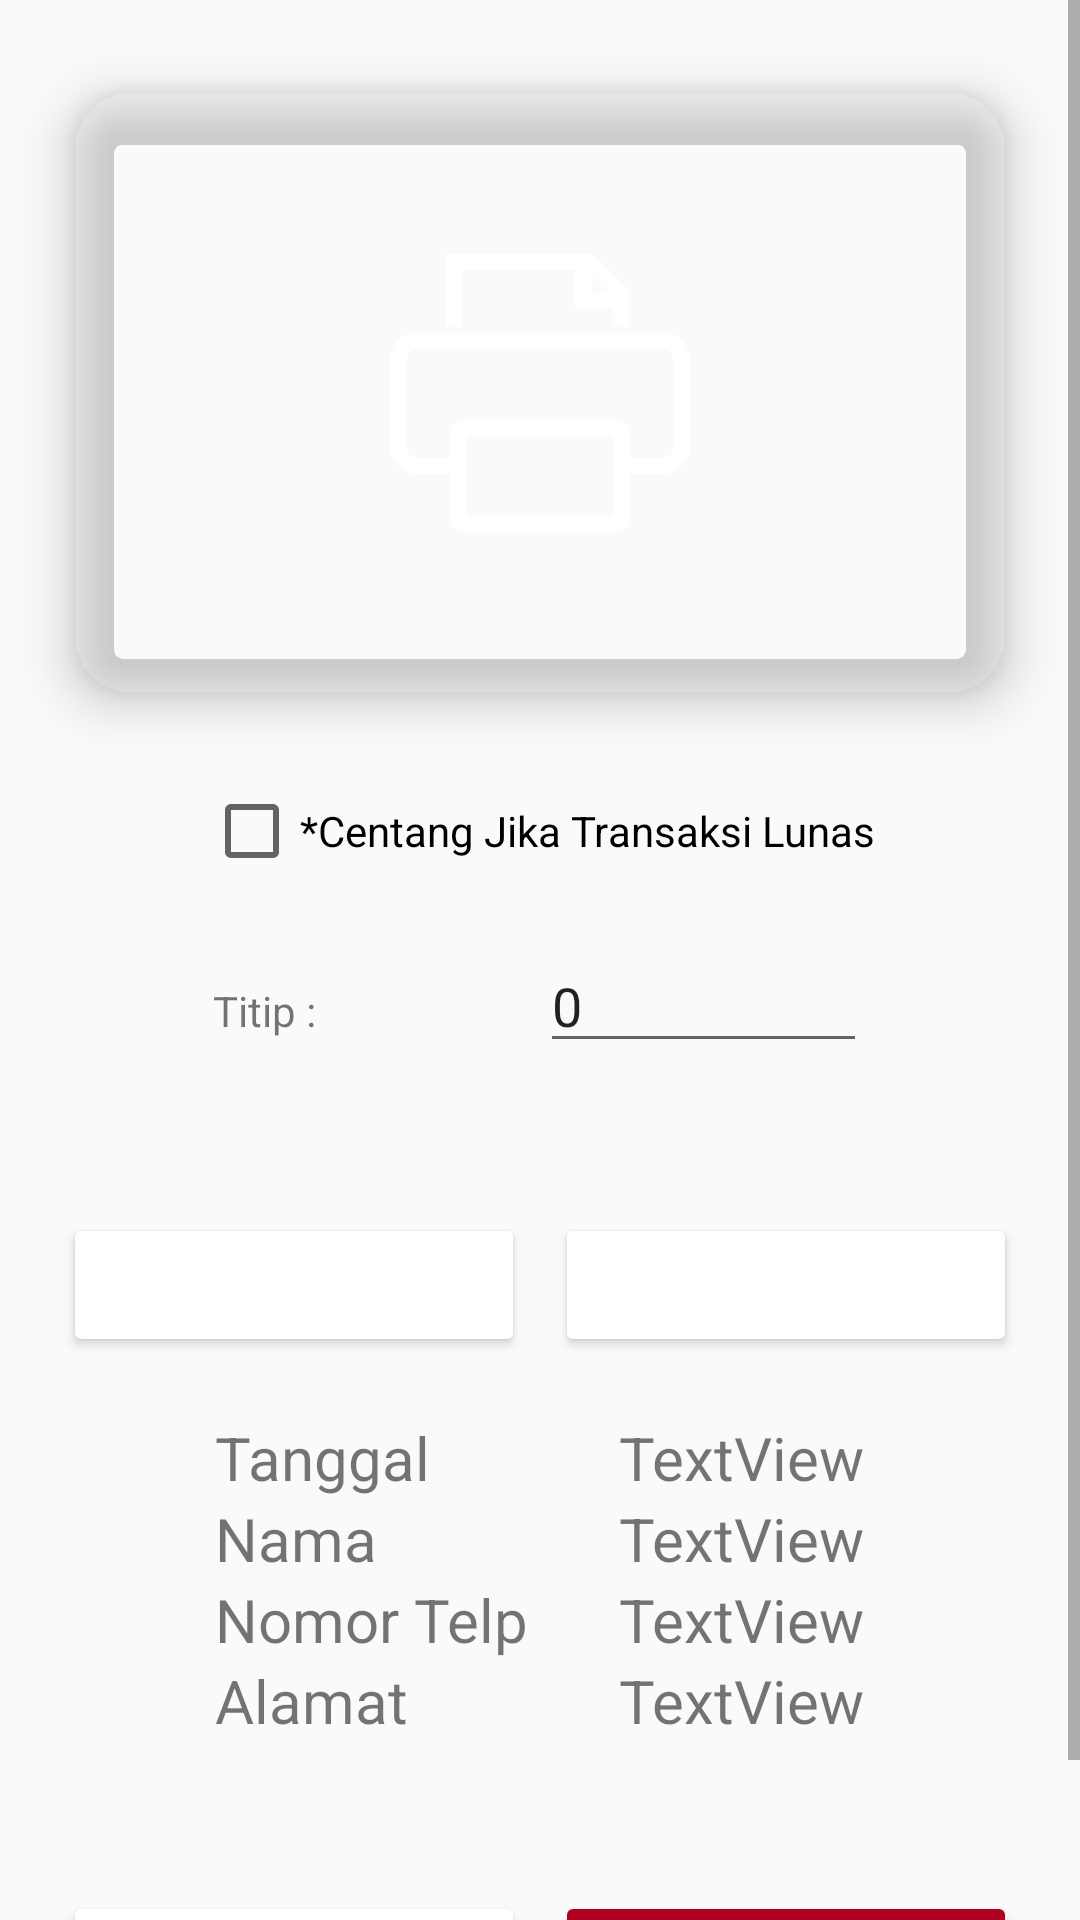

Layout XML and referenced resources for this Android screen:
<!-- AndroidManifest.xml: activity theme Theme.AppCompat.Light -->
<!-- res/layout/activity_rinci_penjualan.xml -->
<?xml version="1.0" encoding="utf-8"?>
<androidx.constraintlayout.widget.ConstraintLayout xmlns:android="http://schemas.android.com/apk/res/android"
    xmlns:app="http://schemas.android.com/apk/res-auto"
    xmlns:tools="http://schemas.android.com/tools"
    android:id="@+id/t"
    android:layout_width="match_parent"
    android:layout_height="match_parent"
    tools:context=".activity.RinciPenjualanActivity">

    <ScrollView
        android:layout_width="match_parent"
        android:layout_height="match_parent"
        app:layout_constraintTop_toTopOf="parent"
        app:layout_constraintBottom_toBottomOf="parent"
        app:layout_constraintStart_toStartOf="parent"
        app:layout_constraintEnd_toEndOf="parent"
        android:fillViewport="true">

        <LinearLayout
            android:id="@+id/linearLayout"
            android:layout_width="match_parent"
            android:layout_height="wrap_content"
            android:layout_marginStart="1dp"
            android:layout_marginTop="1dp"
            android:layout_marginEnd="1dp"
            android:gravity="center"
            android:orientation="vertical"
            android:paddingBottom="20dp"
            app:layout_constraintEnd_toEndOf="parent"
            app:layout_constraintStart_toStartOf="parent"
            app:layout_constraintTop_toTopOf="parent">

            <androidx.cardview.widget.CardView
                android:layout_width="match_parent"
                android:layout_height="250dp"
                android:layout_margin="5dp"
                app:cardBackgroundColor="@color/blue"
                app:cardCornerRadius="20dp"
                app:cardElevation="10dp"
                app:cardMaxElevation="12dp"
                app:cardPreventCornerOverlap="true"
                app:cardUseCompatPadding="true">

                <ImageView
                    android:id="@+id/btn_print"
                    android:layout_width="100dp"
                    android:layout_height="100dp"
                    android:layout_gravity="center"
                    android:layout_margin="10dp"
                    android:contentDescription="@string/app_name"
                    android:src="@drawable/print" />

                <TextView
                    android:id="@+id/tv_idbeli"
                    android:layout_width="wrap_content"
                    android:layout_height="wrap_content"
                    android:layout_gravity="bottom|center_horizontal"
                    android:layout_marginTop="30dp"
                    android:layout_marginBottom="20dp"
                    android:text="@string/app_name"
                    android:textColor="@color/white"
                    android:visibility="invisible"
                    android:textSize="24sp"
                    android:textStyle="bold" />
            </androidx.cardview.widget.CardView>

            <CheckBox
                android:id="@+id/cb_lunas1"
                android:layout_width="wrap_content"
                android:layout_height="wrap_content"
                android:layout_gravity="bottom|center_horizontal"
                android:text="*Centang Jika Transaksi Lunas"
                android:visibility="visible" />

            <LinearLayout
                android:id="@+id/vl_catatan"
                android:layout_width="match_parent"
                android:layout_height="wrap_content"
                android:layout_marginHorizontal="70dp"
                android:layout_marginTop="20dp"
                android:orientation="vertical">

                <LinearLayout
                    android:layout_width="match_parent"
                    android:layout_height="wrap_content"
                    android:layout_weight="1"
                    android:orientation="horizontal">

                    <TextView
                        android:id="@+id/tv_titip"
                        android:layout_width="0dp"
                        android:layout_height="wrap_content"
                        android:layout_weight="1"
                        android:text="Titip :" />

                    <EditText
                        android:id="@+id/et_titip"
                        android:layout_width="0dp"
                        android:layout_height="wrap_content"
                        android:layout_weight="1"
                        android:ems="10"
                        android:inputType="number"
                        android:text="0" />

                </LinearLayout>
            </LinearLayout>

            <LinearLayout
                android:layout_width="match_parent"
                android:layout_height="wrap_content"
                android:layout_marginHorizontal="20dp"
                android:layout_marginTop="50dp"
                android:orientation="horizontal">

                <Button
                    android:id="@+id/btn_seedetail"
                    android:layout_width="0dp"
                    android:layout_height="wrap_content"
                    android:layout_marginEnd="5dp"
                    android:layout_weight="1"
                    android:backgroundTint="@color/blue"
                    android:text="detail"
                    android:textColor="@color/white" />

                <Button
                    android:id="@+id/btn_sharedetail"
                    android:layout_width="0dp"
                    android:layout_height="wrap_content"
                    android:layout_marginStart="5dp"
                    android:layout_weight="1"
                    android:backgroundTint="@color/blue"
                    android:text="share"
                    android:textColor="@color/white" />
            </LinearLayout>

            <LinearLayout
                android:layout_width="wrap_content"
                android:layout_height="wrap_content"
                android:layout_marginTop="20dp"
                android:gravity="center|start|center_horizontal"
                android:orientation="horizontal"
                android:outlineProvider="none">

                <LinearLayout
                    android:layout_width="wrap_content"
                    android:layout_height="wrap_content"
                    android:orientation="vertical">

                    <TextView
                        android:id="@+id/textView6"
                        android:layout_width="match_parent"
                        android:layout_height="wrap_content"
                        android:text="Tanggal             :"
                        android:textSize="20sp" />

                    <TextView
                        android:id="@+id/textView3"
                        android:layout_width="match_parent"
                        android:layout_height="wrap_content"
                        android:text="Nama Pembeli :"
                        android:textSize="20sp" />

                    <TextView
                        android:id="@+id/textView7"
                        android:layout_width="wrap_content"
                        android:layout_height="wrap_content"
                        android:text="Nomor Telp      "
                        android:textSize="20sp" />

                    <TextView
                        android:id="@+id/textView8"
                        android:layout_width="match_parent"
                        android:layout_height="wrap_content"
                        android:text="Alamat               :"
                        android:textSize="20sp" />
                </LinearLayout>

                <LinearLayout
                    android:layout_width="wrap_content"
                    android:layout_height="wrap_content"
                    android:orientation="vertical">

                    <TextView
                        android:id="@+id/tv_tanggalpembelian"
                        android:layout_width="wrap_content"
                        android:layout_height="wrap_content"
                        android:text="TextView"
                        android:textSize="20sp" />

                    <TextView
                        android:id="@+id/tv_nama"
                        android:layout_width="wrap_content"
                        android:layout_height="wrap_content"
                        android:text="TextView"
                        android:textSize="20sp" />

                    <TextView
                        android:id="@+id/tv_no"
                        android:layout_width="wrap_content"
                        android:layout_height="wrap_content"
                        android:text="TextView"
                        android:textSize="20sp" />

                    <TextView
                        android:id="@+id/tv_alamatpelanggan"
                        android:layout_width="match_parent"
                        android:layout_height="wrap_content"
                        android:text="TextView"
                        android:textSize="20sp" />
                </LinearLayout>
            </LinearLayout>

            <LinearLayout
                android:layout_width="match_parent"
                android:layout_height="wrap_content"
                android:layout_marginHorizontal="20dp"
                android:layout_marginTop="50dp"
                android:orientation="horizontal">

                <Button
                    android:id="@+id/btn_ext"
                    android:layout_width="0dp"
                    android:layout_height="wrap_content"
                    android:layout_marginEnd="5dp"
                    android:layout_weight="1"
                    android:backgroundTint="@color/blue"
                    android:text="kembali"
                    android:textColor="@color/white" />

                <Button
                    android:id="@+id/btn_delete"
                    android:layout_width="0dp"
                    android:layout_height="wrap_content"
                    android:layout_marginStart="5dp"
                    android:layout_weight="1"
                    android:backgroundTint="@color/design_default_color_error"
                    android:text="hapus"
                    android:textColor="@color/white" />
            </LinearLayout>

        </LinearLayout>
    </ScrollView>

</androidx.constraintlayout.widget.ConstraintLayout>
<!-- resources referenced by this layout -->
<resources>
  <!-- drawable print: png bitmap (drawable, 12652 bytes) -->
  <string name="app_name">Bintang Telur</string>
  <!-- not gathered from this repository: default colours our renderer supplied (Android Studio template values) -->
  <color name="white">#FFFFFFFF</color>
</resources>
